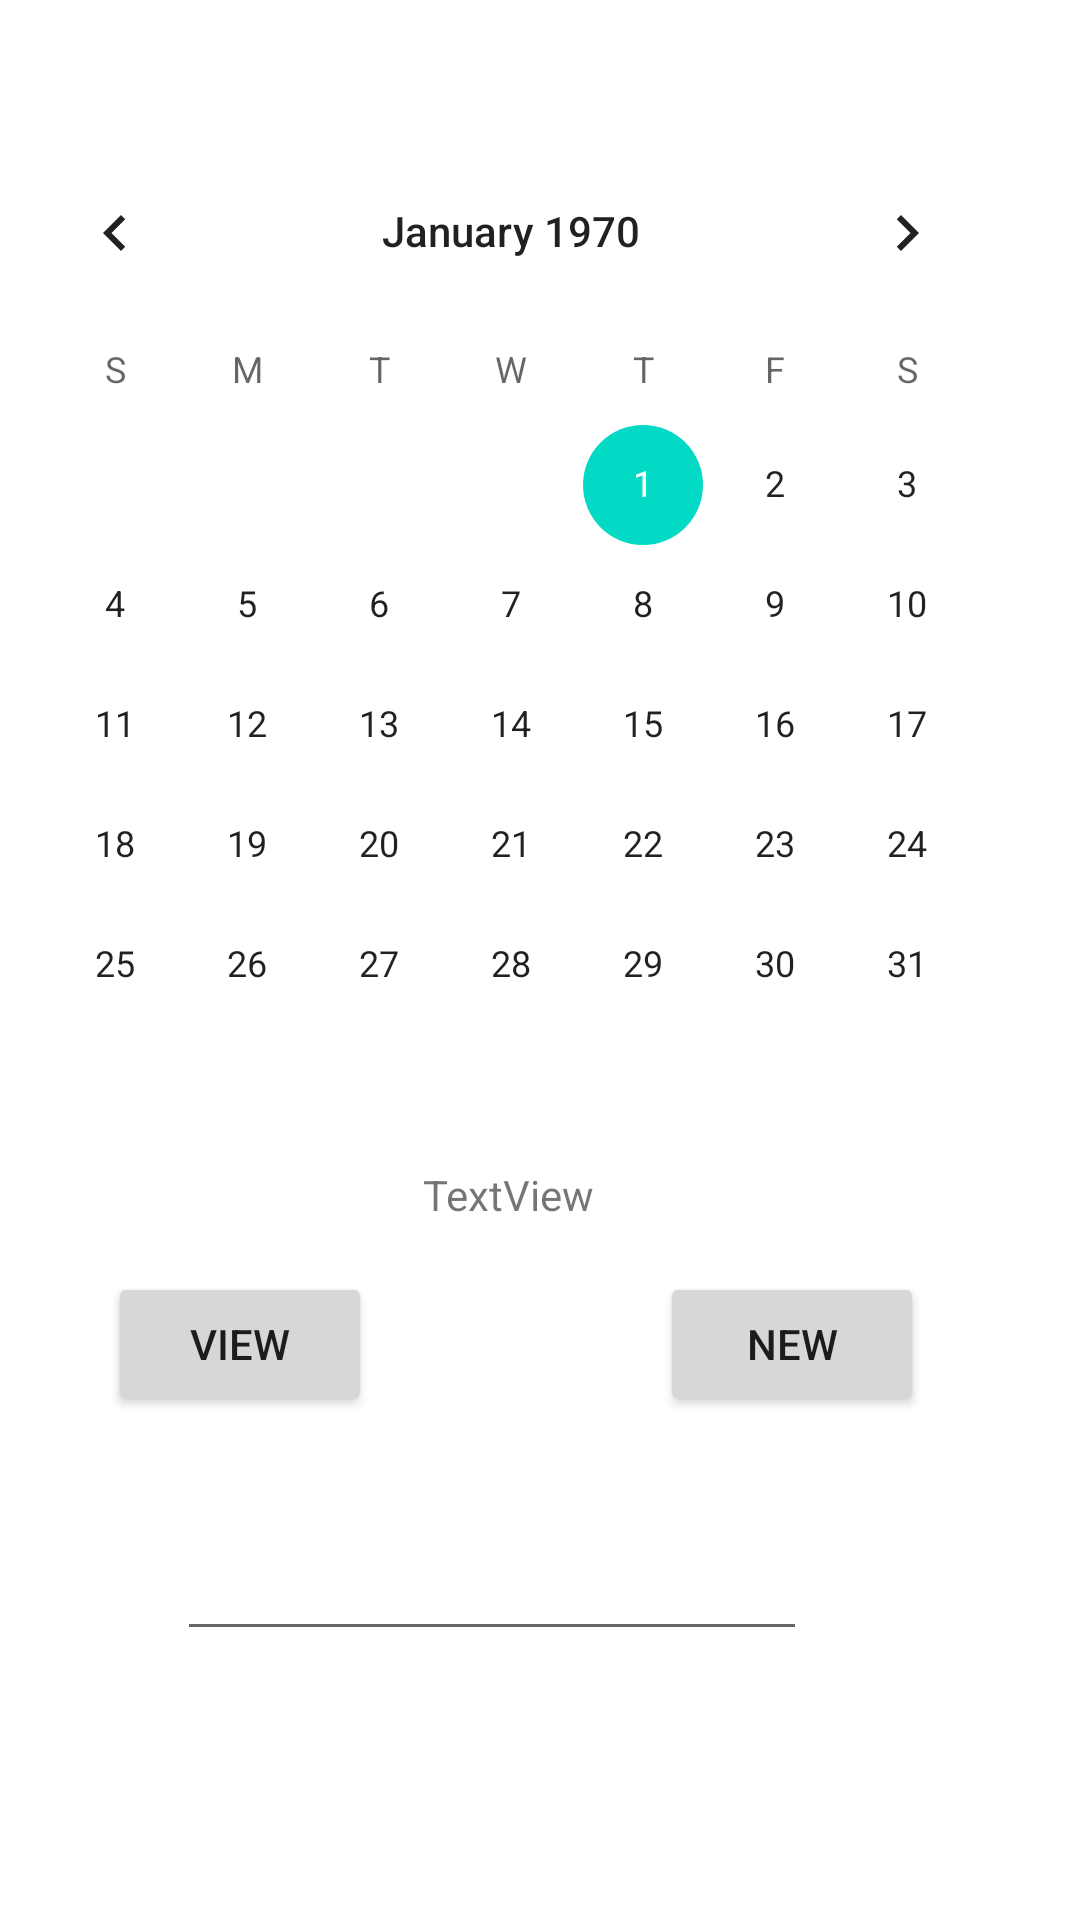

Produce the Android XML layout that renders to this screen, including the resource entries it uses.
<!-- AndroidManifest.xml: application theme Theme.RinkDepth2 -->
<!-- res/layout/fragment_home.xml -->
<?xml version="1.0" encoding="utf-8"?>
<androidx.constraintlayout.widget.ConstraintLayout xmlns:android="http://schemas.android.com/apk/res/android"
    xmlns:app="http://schemas.android.com/apk/res-auto"
    xmlns:tools="http://schemas.android.com/tools"
    android:layout_width="match_parent"
    android:layout_height="match_parent"
    tools:context=".ui.proRink.HomeFragment">

    <ImageView
        android:id="@+id/proRinkImg"
        android:layout_width="wrap_content"
        android:layout_height="wrap_content"
        android:clickable="true"
        android:paddingLeft="50dp"
        android:rotation="90.0"
        android:saveEnabled="true"
        android:scaleX="1.7"
        android:scaleY="1.7"
        android:src="@drawable/prorink"
        android:visibility="invisible"
        app:layout_constraintEnd_toEndOf="parent"
        app:layout_constraintTop_toTopOf="parent" />

    <Button
        android:id="@+id/viewBtn"
        android:layout_width="wrap_content"
        android:layout_height="wrap_content"
        android:layout_marginTop="424dp"
        android:layout_marginEnd="236dp"
        android:text="@string/view_string"
        app:layout_constraintEnd_toEndOf="parent"
        app:layout_constraintTop_toTopOf="parent" />

    <CalendarView
        android:id="@+id/datePickerView"
        android:layout_width="wrap_content"
        android:layout_height="wrap_content"
        android:layout_marginTop="89dp"
        android:layout_marginEnd="16dp"
        android:layout_marginBottom="304dp"
        app:layout_constraintBottom_toBottomOf="parent"
        app:layout_constraintEnd_toEndOf="parent"
        app:layout_constraintTop_toTopOf="parent" />

    <Button
        android:id="@+id/newBtn"
        android:layout_width="wrap_content"
        android:layout_height="wrap_content"
        android:layout_marginTop="424dp"
        android:layout_marginEnd="52dp"
        android:text="New"
        app:layout_constraintEnd_toEndOf="parent"
        app:layout_constraintTop_toTopOf="parent" />

    <androidx.constraintlayout.widget.Guideline
        android:id="@+id/guideline"
        android:layout_width="wrap_content"
        android:layout_height="wrap_content"
        android:orientation="vertical"
        app:layout_constraintGuide_begin="20dp" />

    <EditText
        android:id="@+id/editTextDate"
        android:layout_width="wrap_content"
        android:layout_height="wrap_content"
        android:layout_marginTop="509dp"
        android:layout_marginEnd="91dp"
        android:ems="10"
        android:inputType="date"
        app:layout_constraintEnd_toEndOf="parent"
        app:layout_constraintTop_toTopOf="parent" />

    <TextView
        android:id="@+id/textView"
        android:layout_width="wrap_content"
        android:layout_height="wrap_content"
        android:layout_marginTop="7dp"
        android:layout_marginEnd="22dp"
        android:text="TextView"
        app:layout_constraintEnd_toStartOf="@+id/newBtn"
        app:layout_constraintTop_toBottomOf="@+id/datePickerView" />
</androidx.constraintlayout.widget.ConstraintLayout>
<!-- resources referenced by this layout -->
<resources>
  <!-- drawable prorink: jpg bitmap (drawable, 67528 bytes) -->
  <string name="view_string">View</string>
  <style name="Theme.RinkDepth2" parent="Theme.MaterialComponents.DayNight.DarkActionBar">
          
          <item name="colorPrimary">@color/purple_500</item>
          <item name="colorPrimaryVariant">@color/purple_700</item>
          <item name="colorOnPrimary">@color/white</item>
          
          <item name="colorSecondary">@color/teal_200</item>
          <item name="colorSecondaryVariant">@color/teal_700</item>
          <item name="colorOnSecondary">@color/black</item>
          
          <item name="android:statusBarColor">?attr/colorPrimaryVariant</item>
          
      </style>
  <!-- not gathered from this repository: default colours our renderer supplied (Android Studio template values) -->
  <color name="purple_500">#FF6200EE</color>
  <color name="purple_700">#FF3700B3</color>
  <color name="teal_200">#FF03DAC5</color>
  <color name="teal_700">#FF018786</color>
  <color name="black">#FF000000</color>
  <color name="white">#FFFFFFFF</color>
</resources>
